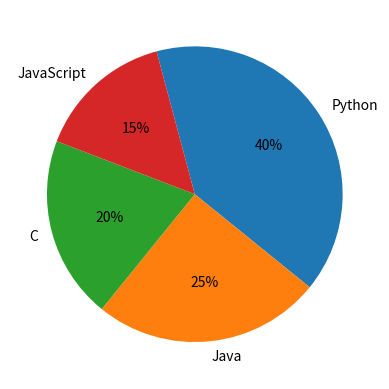

Python code for this plot:
import matplotlib.pyplot as pyplot
labels = ("Python", "Java", "C", "JavaScript", )
sizes = [40, 25, 20, 15]

pyplot.pie(sizes, labels=labels, autopct= '%1.f%%', counterclock=False, startangle=105)
#to display the figure
pyplot.show